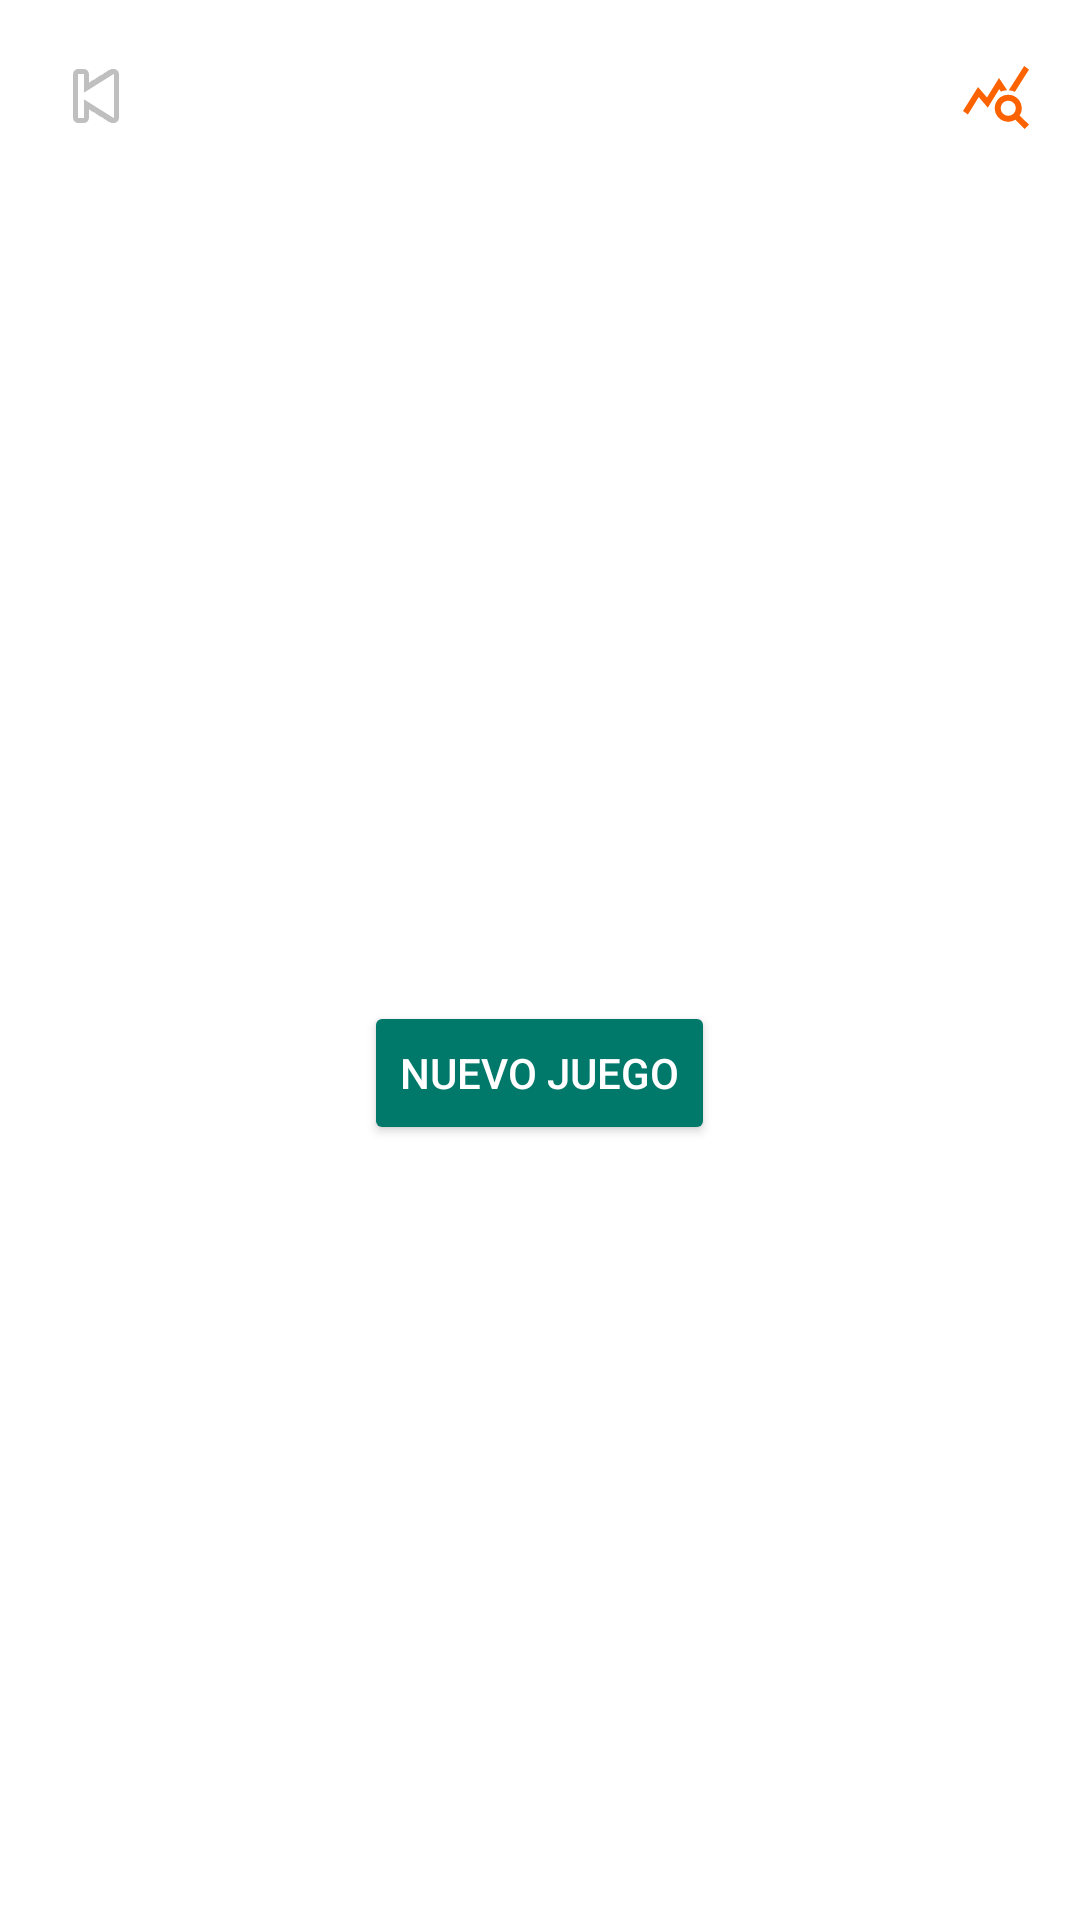

Android layout source for this screen:
<!-- AndroidManifest.xml: application theme Theme.Lab1_IOT -->
<!-- res/layout/activity_game.xml -->
<?xml version="1.0" encoding="utf-8"?>
<androidx.constraintlayout.widget.ConstraintLayout xmlns:android="http://schemas.android.com/apk/res/android"
                                                   xmlns:tools="http://schemas.android.com/tools" android:layout_width="match_parent"
                                                   android:layout_height="match_parent">

    <LinearLayout
            android:layout_width="match_parent"
            android:layout_height="match_parent"
            android:orientation="vertical"
            android:gravity="center"
            android:padding="16dp" tools:layout_editor_absoluteY="84dp" tools:layout_editor_absoluteX="16dp">

        
        <LinearLayout
                android:layout_width="match_parent"
                android:layout_height="wrap_content"
                android:orientation="horizontal"
                android:gravity="center_vertical">


            <ImageView
                    android:id="@+id/back_button"
                    android:layout_width="wrap_content"
                    android:layout_height="wrap_content"
                    android:src="@android:drawable/ic_media_previous"
                    android:contentDescription="Back"/>

            <View
                    android:layout_width="0dp"
                    android:layout_height="32dp"
                    android:layout_weight="1"/>

            <ImageView
                    android:id="@+id/stats_icon"
                    android:layout_width="wrap_content"
                    android:layout_height="wrap_content"
                    android:src="@drawable/baseline_query_stats_24"
                    android:layout_gravity="end|center_vertical"
                    android:contentDescription="Stats"/>
        </LinearLayout>

        

        
        <ImageView
                android:id="@+id/tower_image"
                android:layout_width="200dp"
                android:layout_height="200dp"
                android:src="@drawable/tower_image" android:rotationX="0"/>


        <LinearLayout
                android:id="@+id/word_layout"
                android:layout_width="wrap_content"
                android:layout_height="wrap_content"
                android:orientation="horizontal"
                android:gravity="center"
                android:layout_marginTop="16dp">
            
        </LinearLayout>

        
        <GridLayout
                android:id="@+id/letters_grid"
                android:layout_width="wrap_content"
                android:layout_height="wrap_content"
                android:layout_marginTop="16dp"
                android:rowCount="4"
                android:columnCount="7"
                android:layout_gravity="center">

            
        </GridLayout>


        <TextView
                android:id="@+id/timeTextView"
                android:layout_width="wrap_content"
                android:layout_height="wrap_content"
                android:textSize="16sp"
                android:layout_gravity="center"
                android:layout_marginTop="16dp"/>

        
        <Button
                android:id="@+id/btn_new_game"
                android:layout_width="wrap_content"
                android:layout_height="wrap_content"
                android:text="Nuevo Juego"
                android:layout_marginTop="16dp"
                android:backgroundTint="#00796B"
                android:textColor="#FFFFFF"/>
        <TextView
                android:id="@+id/tv_game_title"
                android:layout_width="0dp"
                android:layout_height="wrap_content"
                android:layout_weight="1"
                android:text="TeleGame"
                android:textStyle="bold"
                android:textSize="18sp"
                android:gravity="center"/>
    </LinearLayout>


</androidx.constraintlayout.widget.ConstraintLayout>
<!-- resources referenced by this layout -->
<resources>
  <!-- drawable baseline_query_stats_24 (drawable) -->
  <vector android:height="24dp" android:tint="#FD6201"
      android:viewportHeight="24" android:viewportWidth="24"
      android:width="24dp" xmlns:android="http://schemas.android.com/apk/res/android">
      <path android:fillColor="@android:color/white" android:pathData="M19.88,18.47c0.44,-0.7 0.7,-1.51 0.7,-2.39c0,-2.49 -2.01,-4.5 -4.5,-4.5s-4.5,2.01 -4.5,4.5s2.01,4.5 4.49,4.5c0.88,0 1.7,-0.26 2.39,-0.7L21.58,23L23,21.58L19.88,18.47zM16.08,18.58c-1.38,0 -2.5,-1.12 -2.5,-2.5c0,-1.38 1.12,-2.5 2.5,-2.5s2.5,1.12 2.5,2.5C18.58,17.46 17.46,18.58 16.08,18.58zM15.72,10.08c-0.74,0.02 -1.45,0.18 -2.1,0.45l-0.55,-0.83l-3.8,6.18l-3.01,-3.52l-3.63,5.81L1,17l5,-8l3,3.5L13,6C13,6 15.72,10.08 15.72,10.08zM18.31,10.58c-0.64,-0.28 -1.33,-0.45 -2.05,-0.49c0,0 5.12,-8.09 5.12,-8.09L23,3.18L18.31,10.58z"/>
  </vector>
  <style name="Theme.Lab1_IOT" parent="Theme.MaterialComponents.DayNight.DarkActionBar">
          
          <item name="colorPrimary">@color/purple_500</item>
          <item name="colorPrimaryVariant">@color/purple_700</item>
          <item name="colorOnPrimary">@color/white</item>
          
          <item name="colorSecondary">@color/teal_200</item>
          <item name="colorSecondaryVariant">@color/teal_700</item>
          <item name="colorOnSecondary">@color/black</item>
          
          <item name="android:statusBarColor">?attr/colorPrimaryVariant</item>
          
      </style>
  <color name="purple_500">#FF6200EE</color>
  <color name="purple_700">#FF3700B3</color>
  <color name="white">#FFFFFFFF</color>
  <color name="teal_200">#FF03DAC5</color>
  <color name="teal_700">#FF018786</color>
  <color name="black">#FF000000</color>
</resources>
